Run: headless pygame with SDL's dummy video driver; simulated clock (each Clock.tick advances the game by its frame time, no real sleeping); random seed 0; keys injected as events and as key.get_pressed() state; no mouse input.
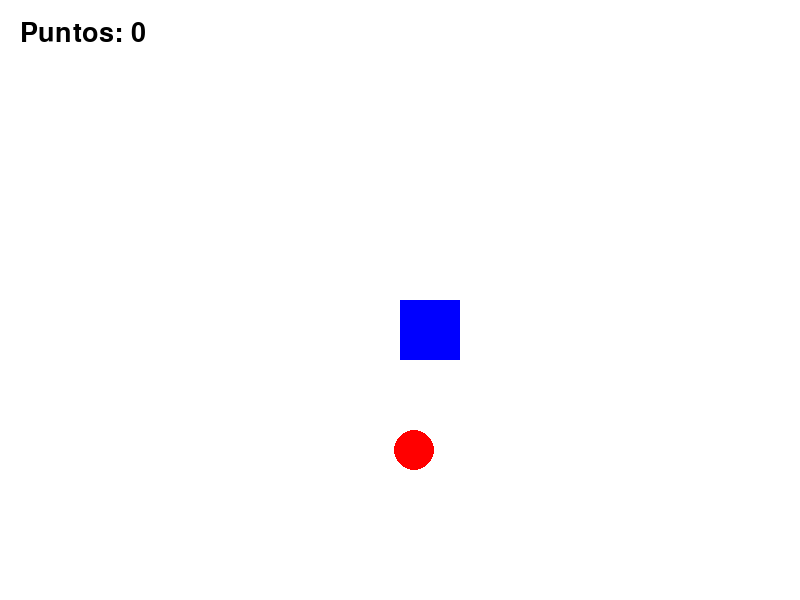
Frame 1 of 4 · flips 1–60 · no input
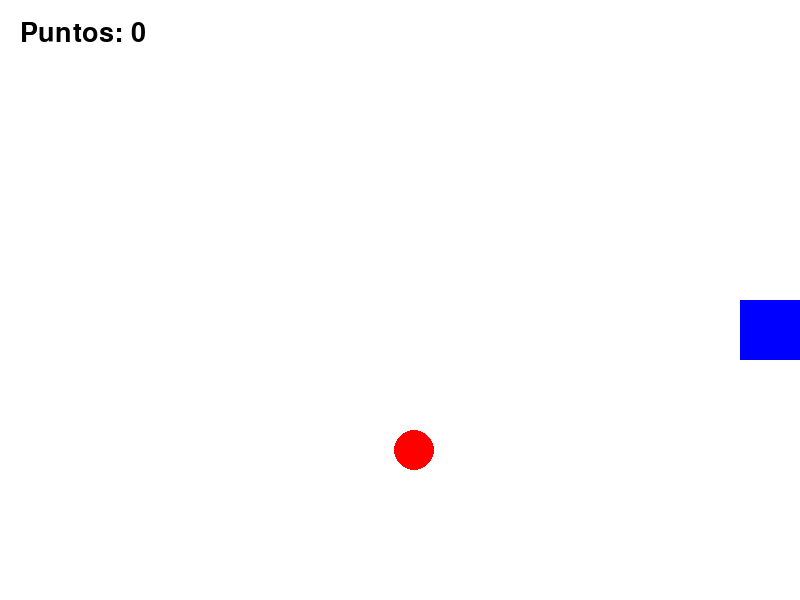
Frame 2 of 4 · flips 61–180 · tapped SPACE, RETURN · held RIGHT (→), D
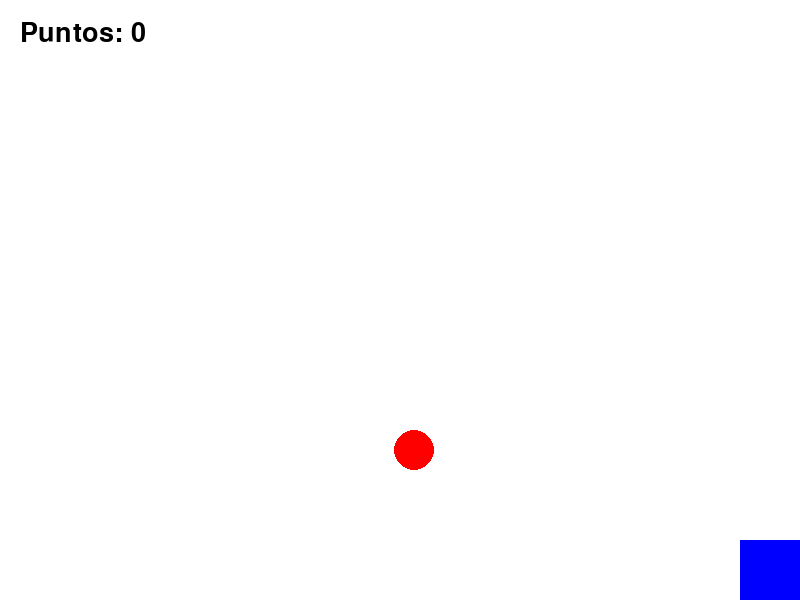
Frame 3 of 4 · flips 181–300 · held DOWN (↓), S
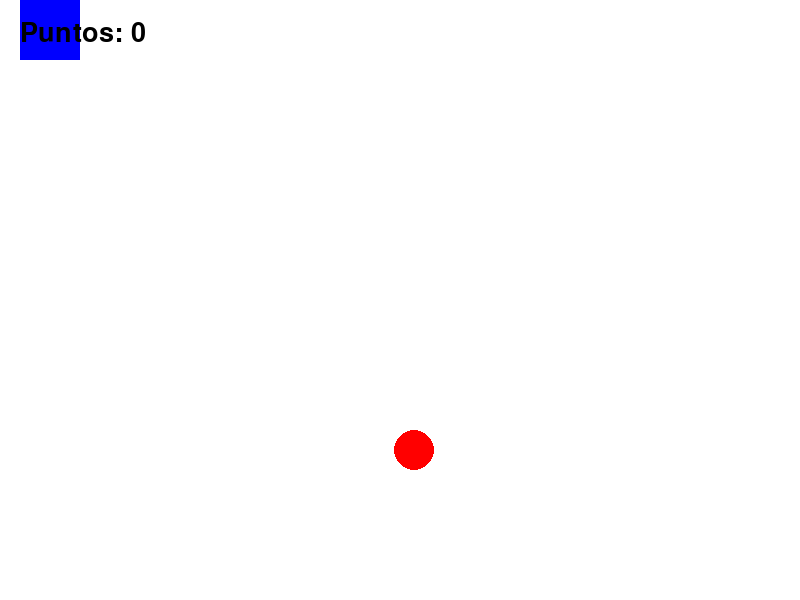
Frame 4 of 4 · flips 301–420 · held LEFT (←), A, UP (↑), W

The pygame program that drew these frames:

import pygame
import random

# Inicializar Pygame
pygame.init()

# Configuración de ventana
ANCHO, ALTO = 800, 600
ventana = pygame.display.set_mode((ANCHO, ALTO))
pygame.display.set_caption("Recoge los círculos")

# Colores
BLANCO = (255, 255, 255)
AZUL = (0, 0, 255)
ROJO = (255, 0, 0)
NEGRO = (0, 0, 0)

# Fuente para mostrar el contador
fuente = pygame.font.Font(None, 40)

# Rectángulo del jugador
jugador = pygame.Rect(400, 300, 60, 60)
velocidad = 6

# Círculo (objetivo)
radio = 20
circulo_x = random.randint(radio, ANCHO - radio)
circulo_y = random.randint(radio, ALTO - radio)

# Contador
puntos = 0

# Reloj
reloj = pygame.time.Clock()
corriendo = True

# Bucle principal
while corriendo:
    for evento in pygame.event.get():
        if evento.type == pygame.QUIT:
            corriendo = False

    # Movimiento del jugador
    teclas = pygame.key.get_pressed()
    if teclas[pygame.K_LEFT]:
        jugador.x -= velocidad
    if teclas[pygame.K_RIGHT]:
        jugador.x += velocidad
    if teclas[pygame.K_UP]:
        jugador.y -= velocidad
    if teclas[pygame.K_DOWN]:
        jugador.y += velocidad

    # Limitar dentro de la ventana
    jugador.x = max(0, min(ANCHO - jugador.width, jugador.x))
    jugador.y = max(0, min(ALTO - jugador.height, jugador.y))

    # Detección de colisión (rectángulo vs círculo)
    distancia_x = abs(jugador.centerx - circulo_x)
    distancia_y = abs(jugador.centery - circulo_y)
    distancia = (distancia_x**2 + distancia_y**2) ** 0.5

    if distancia < radio + jugador.width // 2:
        puntos += 1
        circulo_x = random.randint(radio, ANCHO - radio)
        circulo_y = random.randint(radio, ALTO - radio)

    # Dibujar
    ventana.fill(BLANCO)
    pygame.draw.rect(ventana, AZUL, jugador)
    pygame.draw.circle(ventana, ROJO, (circulo_x, circulo_y), radio)

    # Mostrar contador
    texto = fuente.render(f"Puntos: {puntos}", True, NEGRO)
    ventana.blit(texto, (20, 20))

    pygame.display.flip()
    reloj.tick(60)

pygame.quit()
